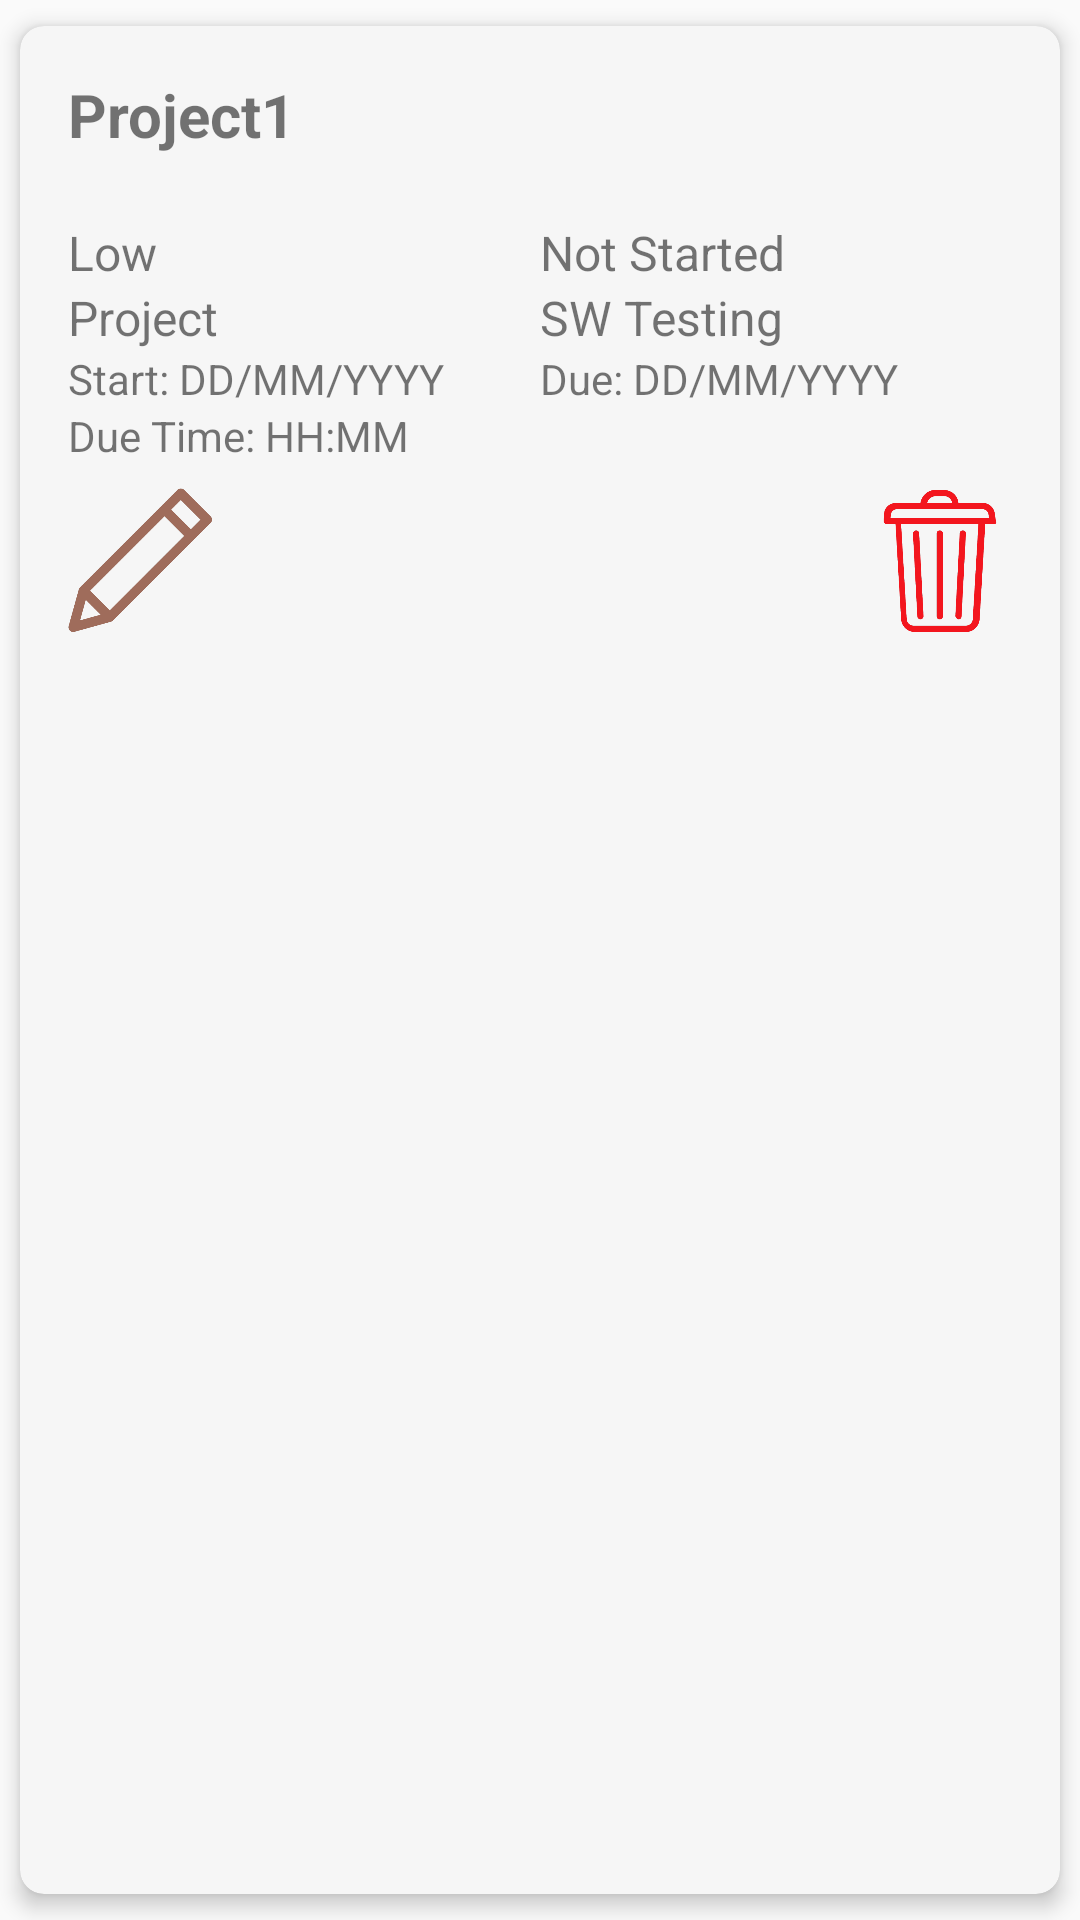

Write the Android layout XML for this screen, with the resource values it uses.
<!-- AndroidManifest.xml: application theme Theme.Design.Light.NoActionBar -->
<!-- res/layout/task_item_block.xml -->
<?xml version="1.0" encoding="utf-8"?>
<androidx.cardview.widget.CardView
    xmlns:android="http://schemas.android.com/apk/res/android"
    xmlns:app="http://schemas.android.com/apk/res-auto"
    android:id="@+id/taskCardView"
    android:layout_width="match_parent"
    android:layout_height="wrap_content"
    app:cardBackgroundColor="#f6f6f6"
    android:layout_margin="8dp"
    app:cardCornerRadius="8dp"
    android:layout_marginTop="8dp"
    android:layout_marginBottom="8dp"
    app:cardElevation="4dp"
    app:cardMaxElevation="4dp"
    app:cardPreventCornerOverlap="true"
    app:cardUseCompatPadding="true">

    <LinearLayout
        android:layout_width="match_parent"
        android:layout_height="wrap_content"
        android:orientation="vertical"
        android:padding="16dp">

        <TextView
            android:id="@+id/taskNameTextView"
            android:layout_width="match_parent"
            android:layout_height="wrap_content"
            android:textSize="20sp"
            android:textStyle="bold"
            android:text="Project1" />

        <TextView
            android:id="@+id/taskDescriptionTextView"
            android:layout_width="match_parent"
            android:layout_height="wrap_content"
            android:textSize="16sp"
            android:maxLines="4"
            android:ellipsize="end"
            android:clickable="true"
            android:focusable="true" />

        <LinearLayout
            android:layout_width="match_parent"
            android:layout_height="wrap_content"
            android:orientation="horizontal">

            <TextView
                android:id="@+id/taskPriorityTextView"
                android:layout_width="0dp"
                android:layout_height="wrap_content"
                android:layout_weight="1"
                android:textSize="16sp"
                android:text="Low" />

            <TextView
                android:id="@+id/taskStatusTextView"
                android:layout_width="0dp"
                android:layout_height="wrap_content"
                android:layout_weight="1"
                android:textSize="16sp"
                android:text="Not Started" />
        </LinearLayout>

        <LinearLayout
            android:layout_width="match_parent"
            android:layout_height="wrap_content"
            android:orientation="horizontal">

            <TextView
                android:id="@+id/taskProjectTextView"
                android:layout_width="0dp"
                android:layout_height="wrap_content"
                android:layout_weight="1"
                android:textSize="16sp"
                android:text="Project" />

            <TextView
                android:id="@+id/taskSubjectTextView"
                android:layout_width="0dp"
                android:layout_height="wrap_content"
                android:layout_weight="1"
                android:textSize="16sp"
                android:text="SW Testing" />
        </LinearLayout>

        <LinearLayout
            android:layout_width="match_parent"
            android:layout_height="wrap_content"
            android:orientation="horizontal">

            <TextView
                android:id="@+id/startDateTextView"
                android:layout_width="0dp"
                android:layout_height="wrap_content"
                android:layout_weight="1"
                android:textSize="14sp"
                android:text="Start: DD/MM/YYYY" />

            <TextView
                android:id="@+id/dueDateTextView"
                android:layout_width="0dp"
                android:layout_height="wrap_content"
                android:layout_weight="1"
                android:textSize="14sp"
                android:text="Due: DD/MM/YYYY" />
        </LinearLayout>

        <TextView
            android:id="@+id/dueTimeTextView"
            android:layout_width="match_parent"
            android:layout_height="wrap_content"
            android:textSize="14sp"
            android:text="Due Time: HH:MM" />

        <LinearLayout
            android:layout_width="match_parent"
            android:layout_height="wrap_content"
            android:orientation="horizontal"
            android:layout_marginTop="8dp">

            <ImageButton
                android:id="@+id/editButton"
                android:layout_width="48dp"
                android:layout_height="48dp"
                android:background="?android:attr/selectableItemBackground"
                android:contentDescription="Edit item"
                android:scaleType="fitCenter"
                android:src="@drawable/tinyedit"/>

            <Space
                android:layout_width="0dp"
                android:layout_height="wrap_content"
                android:layout_weight="1"/>

            <ImageButton
                android:id="@+id/deleteButton"
                android:layout_width="48dp"
                android:layout_height="48dp"
                android:layout_marginStart="148dp"
                android:background="?android:attr/selectableItemBackground"
                android:contentDescription="Delete item"
                android:scaleType="fitCenter"
                android:src="@drawable/tinytrash"/>
        </LinearLayout>
    </LinearLayout>
</androidx.cardview.widget.CardView>
<!-- resources referenced by this layout -->
<resources>
  <!-- drawable tinyedit: png bitmap (drawable, 10118 bytes) -->
  <!-- drawable tinytrash: png bitmap (drawable, 15728 bytes) -->
</resources>
